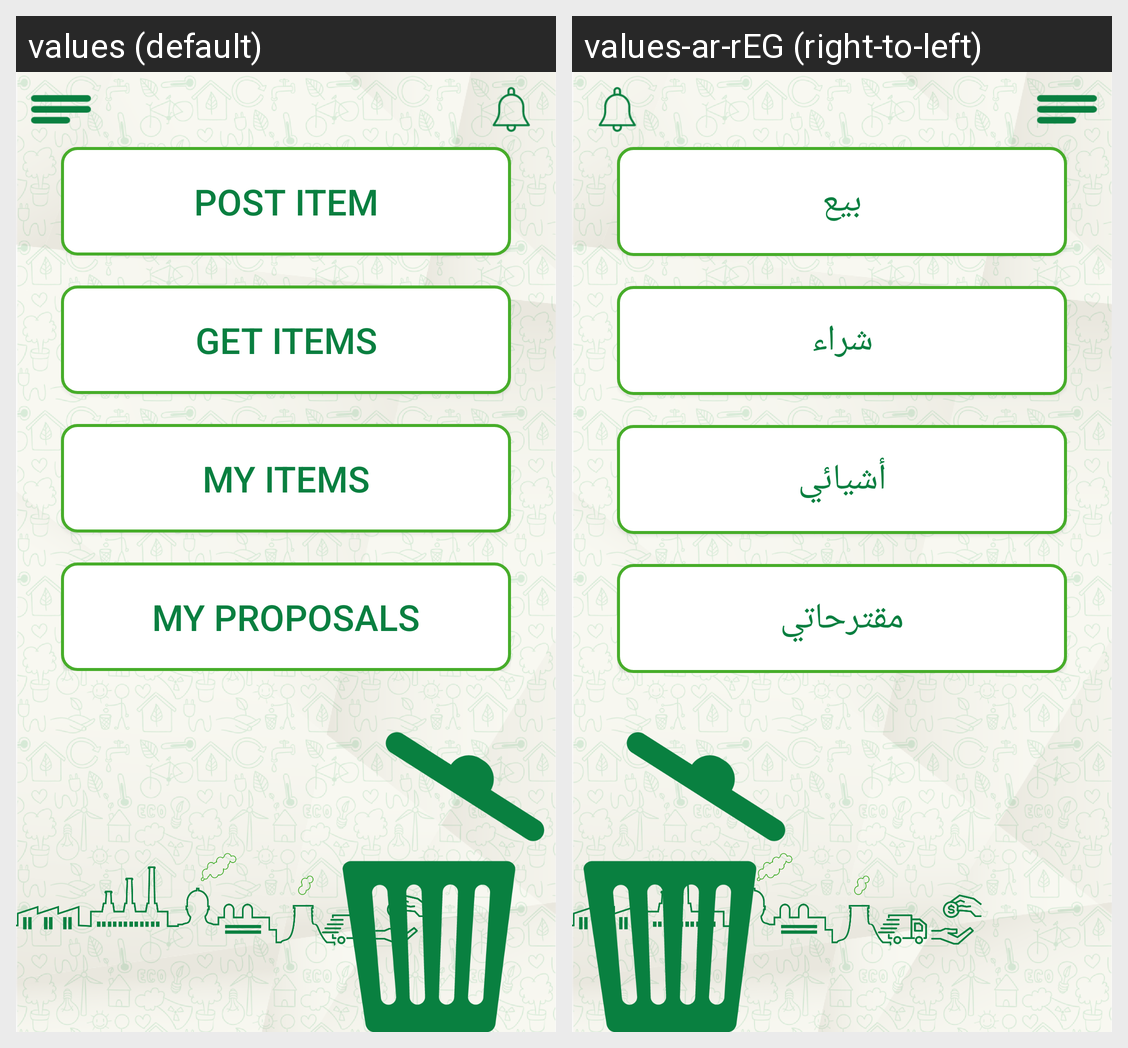

The Android screen above is rendered under two locales of the same app. Produce the string resources it draws, with the default and per-locale values.
Android screen res/layout/fragment_home.xml rendered under 2 locales, left to right: values (default), values-ar-rEG (right-to-left). Device: Nexus 5 (rendered at 1080×1920; each locale shown at half size, 540×960, under a caption strip naming it); theme AppTheme.
Strings drawn on this screen, with the default value and each locale's value (text and hints the layout hard-codes, and strings that could not be matched under every locale, appear in the picture but are not listed):

button_sell
  values: Post Item
  values-ar-rEG: بيع

button_buy
  values: Get Items
  values-ar-rEG: شراء

button_myItems
  values: My Items
  values-ar-rEG: أشيائي

button_myProposals
  values: My Proposals
  values-ar-rEG: مقترحاتي
